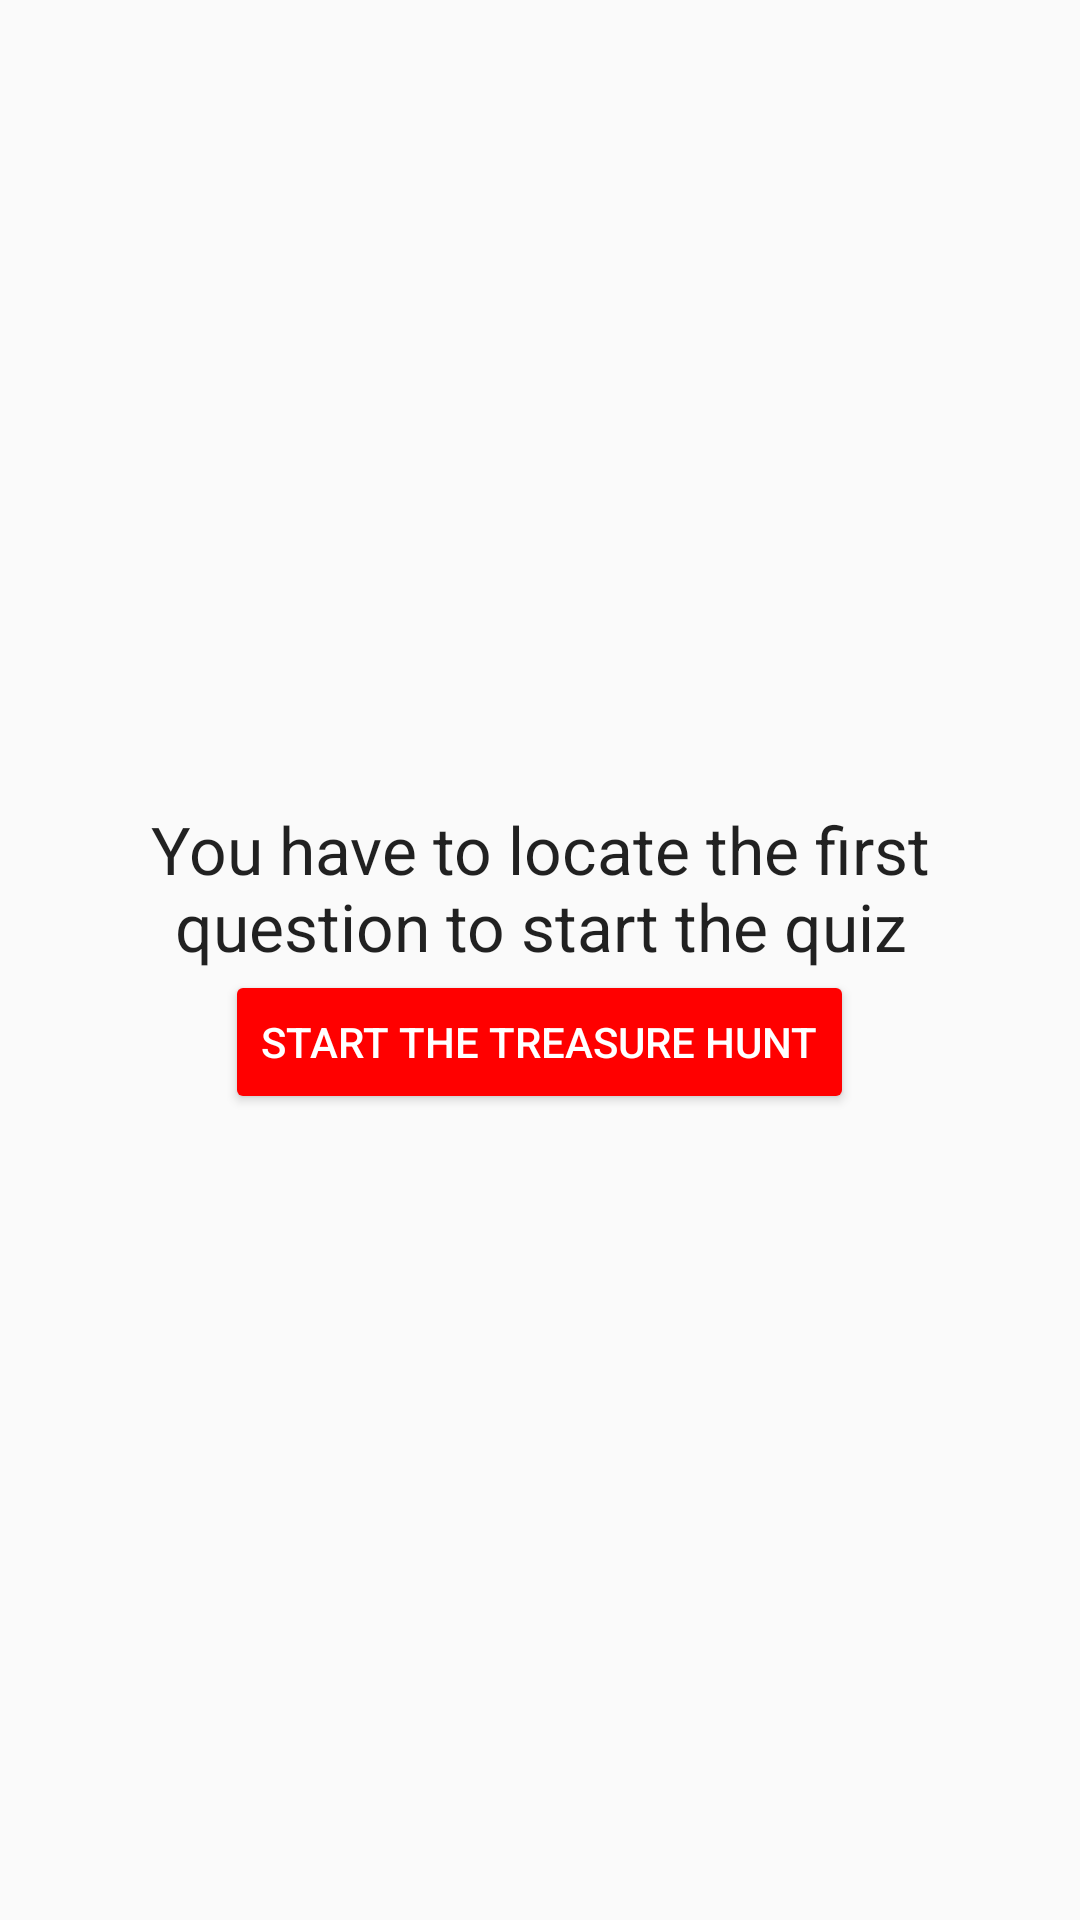

Write the Android layout XML for this screen, with the resource values it uses.
<!-- AndroidManifest.xml: application theme AppTheme -->
<!-- res/layout/activity_treasure_hunt.xml -->
<?xml version="1.0" encoding="utf-8"?>
<androidx.constraintlayout.widget.ConstraintLayout xmlns:android="http://schemas.android.com/apk/res/android"
    xmlns:app="http://schemas.android.com/apk/res-auto"
    xmlns:tools="http://schemas.android.com/tools"
    android:layout_width="match_parent"
    android:layout_height="match_parent"
    tools:context=".view.treasurehunt.TreasureHuntActivity">

    <androidx.fragment.app.FragmentContainerView
        android:id="@+id/treasure_hunt_question"
        android:layout_width="match_parent"
        android:layout_height="match_parent"
        android:visibility="gone"
        app:layout_constraintBottom_toBottomOf="parent"
        app:layout_constraintEnd_toEndOf="parent"
        app:layout_constraintStart_toStartOf="parent"
        app:layout_constraintTop_toTopOf="parent" >
    </androidx.fragment.app.FragmentContainerView>

    <LinearLayout
        android:id="@+id/treasure_hunt_helper_view"
        android:layout_width="match_parent"
        android:layout_height="match_parent"
        android:orientation="vertical"
        android:gravity="center"
        android:layout_margin="@dimen/activity_margin"
        app:layout_constraintBottom_toBottomOf="parent"
        app:layout_constraintEnd_toEndOf="parent"
        app:layout_constraintStart_toStartOf="parent"
        app:layout_constraintTop_toTopOf="parent">

        <TextView
            android:textAppearance="@style/TextAppearance.AppCompat.Large"
            android:text="@string/treasure_hunt_explanation"
            android:layout_width="match_parent"
            android:layout_height="wrap_content"
            android:gravity="center_horizontal" />

        <Button style="@style/Widget.AppCompat.Button.Colored"
            android:onClick="handleTreasureHuntStart"
            android:text="@string/treasure_hunt_start"
            android:layout_width="wrap_content"
            android:layout_height="wrap_content" />

    </LinearLayout>

</androidx.constraintlayout.widget.ConstraintLayout>
<!-- resources referenced by this layout -->
<resources>
  <dimen name="activity_margin">16dp</dimen>
  <string name="treasure_hunt_explanation">You have to locate the first question to start the quiz</string>
  <string name="treasure_hunt_start">Start the treasure hunt</string>
  <style name="AppTheme" parent="Theme.AppCompat.Light">
          
          <item name="android:windowLightStatusBar">true</item>
          <item name="colorPrimary">@color/colorPrimary</item>
          <item name="colorPrimaryDark">@color/colorPrimaryDark</item>
          <item name="colorAccent">@color/colorAccent</item>
      </style>
  <color name="colorPrimary">#FFFFFF</color>
  <color name="colorPrimaryDark">#FFFFFF</color>
  <color name="colorAccent">#FF0000</color>
</resources>
